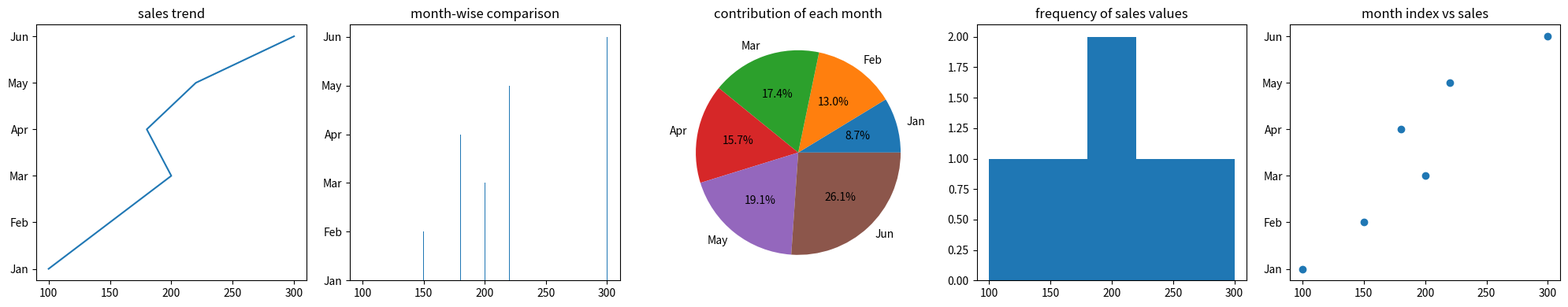

Recreate this plot in Python.
'''Q:Monthly Sales Analysis
Scenario:
sales = np.array([100, 150, 200, 180, 220, 300])
months = ["Jan", "Feb", "Mar", "Apr", "May", "Jun"]
Task:
● Create DataFrame
● Plot:
○ Line graph → sales trend
○ Bar chart → month-wise comparison
○ Pie chart → contribution of each month
○ Histogram → frequency of sales values
○ Scatter plot → month index vs sales
'''
import numpy as np 
import pandas as pd 
import matplotlib.pyplot as plt 
sales = np.array([100, 150, 200, 180, 220, 300])
months = ["Jan", "Feb", "Mar", "Apr", "May", "Jun"]
df=pd.DataFrame({
    "sale":sales,
    "month":months
})
print(df)
plt.figure(figsize=(20, 4))
plt.subplot(1,5,1)
plt.plot(df["sale"],df["month"])
plt.title("sales trend")

plt.subplot(1,5,2)
plt.bar(df["sale"],df["month"])
plt.title("month-wise comparison")

plt.subplot(1,5,3)
plt.pie(df["sale"],labels=df["month"],autopct="%1.1f%%")
plt.title("contribution of each month")

plt.subplot(1,5,4)
plt.hist(df["sale"],bins=5)
plt.title("frequency of sales values")

plt.subplot(1,5,5)
plt.scatter(df["sale"],df["month"])
plt.title("month index vs sales")

plt.tight_layout()
plt.show()
